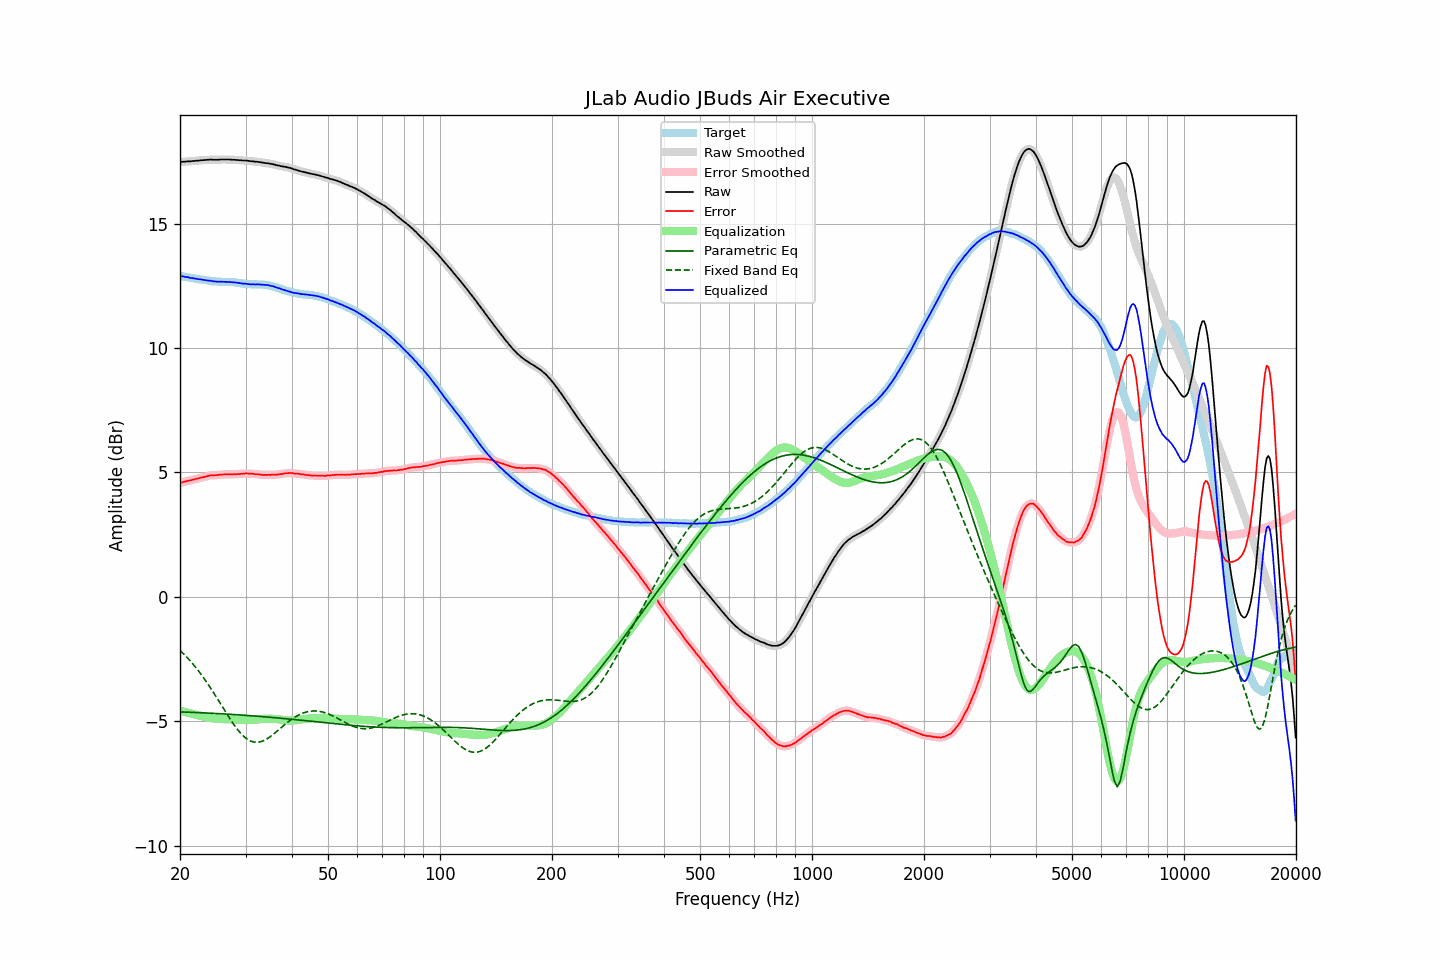

Source data for this figure (header and first rows):
frequency, raw, error, smoothed, error_smoothed, equalization, parametric_eq, fixed_band_eq, equalized_raw, equalized_smoothed, target
20.00, 17.46, 4.57, 17.46, 4.57, -4.58, -4.62, -2.15, 12.89, 12.89, 12.89
20.20, 17.47, 4.59, 17.47, 4.59, -4.59, -4.62, -2.21, 12.88, 12.88, 12.88
20.40, 17.48, 4.61, 17.48, 4.61, -4.61, -4.63, -2.27, 12.87, 12.87, 12.87
20.61, 17.48, 4.62, 17.49, 4.63, -4.63, -4.63, -2.34, 12.86, 12.86, 12.86
20.81, 17.49, 4.65, 17.49, 4.64, -4.64, -4.63, -2.41, 12.85, 12.85, 12.85
21.02, 17.50, 4.67, 17.49, 4.66, -4.66, -4.63, -2.48, 12.84, 12.84, 12.84
21.23, 17.49, 4.67, 17.50, 4.67, -4.67, -4.64, -2.55, 12.82, 12.82, 12.82
21.44, 17.50, 4.69, 17.50, 4.69, -4.69, -4.64, -2.62, 12.81, 12.81, 12.81
21.66, 17.51, 4.71, 17.51, 4.70, -4.71, -4.64, -2.70, 12.80, 12.80, 12.80
21.87, 17.51, 4.72, 17.51, 4.72, -4.72, -4.64, -2.77, 12.79, 12.79, 12.79
22.09, 17.52, 4.74, 17.52, 4.74, -4.74, -4.65, -2.85, 12.78, 12.78, 12.78
22.31, 17.52, 4.75, 17.52, 4.76, -4.75, -4.65, -2.94, 12.77, 12.77, 12.77
22.54, 17.53, 4.77, 17.53, 4.77, -4.77, -4.65, -3.02, 12.76, 12.76, 12.76
22.76, 17.54, 4.79, 17.54, 4.79, -4.79, -4.66, -3.11, 12.75, 12.75, 12.75
22.99, 17.54, 4.80, 17.54, 4.80, -4.80, -4.66, -3.19, 12.74, 12.74, 12.75
23.22, 17.55, 4.82, 17.55, 4.82, -4.82, -4.66, -3.28, 12.73, 12.73, 12.73
23.45, 17.55, 4.83, 17.55, 4.83, -4.83, -4.67, -3.37, 12.72, 12.72, 12.72
23.69, 17.56, 4.85, 17.56, 4.85, -4.85, -4.67, -3.47, 12.71, 12.71, 12.71
23.92, 17.56, 4.86, 17.56, 4.86, -4.86, -4.67, -3.56, 12.70, 12.70, 12.70
24.16, 17.57, 4.88, 17.57, 4.88, -4.87, -4.68, -3.66, 12.70, 12.70, 12.69
24.40, 17.56, 4.88, 17.56, 4.88, -4.88, -4.68, -3.76, 12.68, 12.69, 12.68
24.65, 17.56, 4.89, 17.56, 4.89, -4.89, -4.68, -3.86, 12.67, 12.68, 12.68
24.89, 17.56, 4.89, 17.56, 4.89, -4.89, -4.69, -3.96, 12.67, 12.67, 12.67
25.14, 17.56, 4.89, 17.56, 4.89, -4.90, -4.69, -4.07, 12.66, 12.66, 12.67
25.39, 17.56, 4.90, 17.56, 4.90, -4.90, -4.69, -4.17, 12.66, 12.66, 12.66
25.65, 17.57, 4.91, 17.57, 4.91, -4.91, -4.70, -4.28, 12.66, 12.66, 12.66
25.91, 17.57, 4.91, 17.57, 4.91, -4.91, -4.70, -4.38, 12.66, 12.66, 12.66
26.16, 17.57, 4.92, 17.57, 4.92, -4.91, -4.70, -4.48, 12.66, 12.66, 12.66
26.43, 17.57, 4.92, 17.57, 4.92, -4.92, -4.71, -4.59, 12.65, 12.65, 12.65
26.69, 17.57, 4.92, 17.57, 4.92, -4.92, -4.71, -4.69, 12.65, 12.65, 12.65
26.96, 17.57, 4.92, 17.57, 4.92, -4.92, -4.72, -4.79, 12.65, 12.65, 12.65
27.23, 17.57, 4.92, 17.57, 4.92, -4.92, -4.72, -4.89, 12.65, 12.65, 12.65
27.50, 17.56, 4.92, 17.57, 4.92, -4.92, -4.72, -4.99, 12.64, 12.64, 12.64
27.77, 17.56, 4.92, 17.56, 4.92, -4.92, -4.73, -5.08, 12.64, 12.64, 12.64
28.05, 17.56, 4.93, 17.56, 4.93, -4.93, -4.73, -5.18, 12.64, 12.63, 12.63
28.33, 17.55, 4.92, 17.55, 4.93, -4.93, -4.74, -5.26, 12.62, 12.62, 12.63
28.62, 17.55, 4.94, 17.55, 4.93, -4.93, -4.74, -5.35, 12.62, 12.62, 12.61
28.90, 17.54, 4.93, 17.54, 4.94, -4.94, -4.74, -5.42, 12.60, 12.61, 12.61
29.19, 17.54, 4.94, 17.54, 4.94, -4.94, -4.75, -5.50, 12.60, 12.60, 12.60
29.48, 17.53, 4.95, 17.53, 4.95, -4.95, -4.75, -5.56, 12.58, 12.59, 12.59
29.78, 17.53, 4.95, 17.53, 4.95, -4.95, -4.76, -5.63, 12.58, 12.58, 12.58
30.08, 17.53, 4.96, 17.53, 4.96, -4.95, -4.76, -5.68, 12.58, 12.58, 12.57
30.38, 17.52, 4.96, 17.52, 4.95, -4.95, -4.77, -5.73, 12.57, 12.57, 12.57
30.68, 17.51, 4.95, 17.51, 4.95, -4.95, -4.77, -5.76, 12.56, 12.56, 12.56
30.99, 17.50, 4.94, 17.50, 4.95, -4.95, -4.78, -5.80, 12.55, 12.56, 12.56
31.30, 17.50, 4.95, 17.50, 4.94, -4.94, -4.78, -5.82, 12.56, 12.55, 12.55
31.61, 17.49, 4.94, 17.49, 4.94, -4.94, -4.79, -5.84, 12.55, 12.55, 12.55
31.93, 17.48, 4.92, 17.49, 4.93, -4.93, -4.79, -5.84, 12.55, 12.56, 12.56
32.24, 17.48, 4.93, 17.48, 4.93, -4.92, -4.80, -5.84, 12.56, 12.55, 12.55
32.57, 17.47, 4.92, 17.47, 4.92, -4.92, -4.80, -5.84, 12.55, 12.55, 12.55
32.89, 17.46, 4.91, 17.46, 4.91, -4.91, -4.81, -5.82, 12.55, 12.55, 12.55
33.22, 17.45, 4.90, 17.45, 4.90, -4.91, -4.81, -5.80, 12.54, 12.54, 12.55
33.55, 17.44, 4.90, 17.44, 4.90, -4.90, -4.82, -5.78, 12.54, 12.54, 12.54
33.89, 17.43, 4.90, 17.43, 4.90, -4.90, -4.82, -5.75, 12.53, 12.53, 12.53
34.23, 17.42, 4.90, 17.42, 4.90, -4.90, -4.83, -5.71, 12.52, 12.53, 12.52
34.57, 17.42, 4.90, 17.41, 4.90, -4.90, -4.83, -5.67, 12.52, 12.52, 12.52
34.92, 17.40, 4.90, 17.41, 4.90, -4.90, -4.84, -5.62, 12.50, 12.51, 12.50
35.27, 17.39, 4.90, 17.39, 4.91, -4.90, -4.84, -5.58, 12.49, 12.49, 12.49
35.62, 17.38, 4.91, 17.38, 4.90, -4.90, -4.85, -5.53, 12.48, 12.47, 12.47
35.97, 17.36, 4.91, 17.36, 4.91, -4.91, -4.86, -5.47, 12.45, 12.45, 12.45
... 635 more rows
